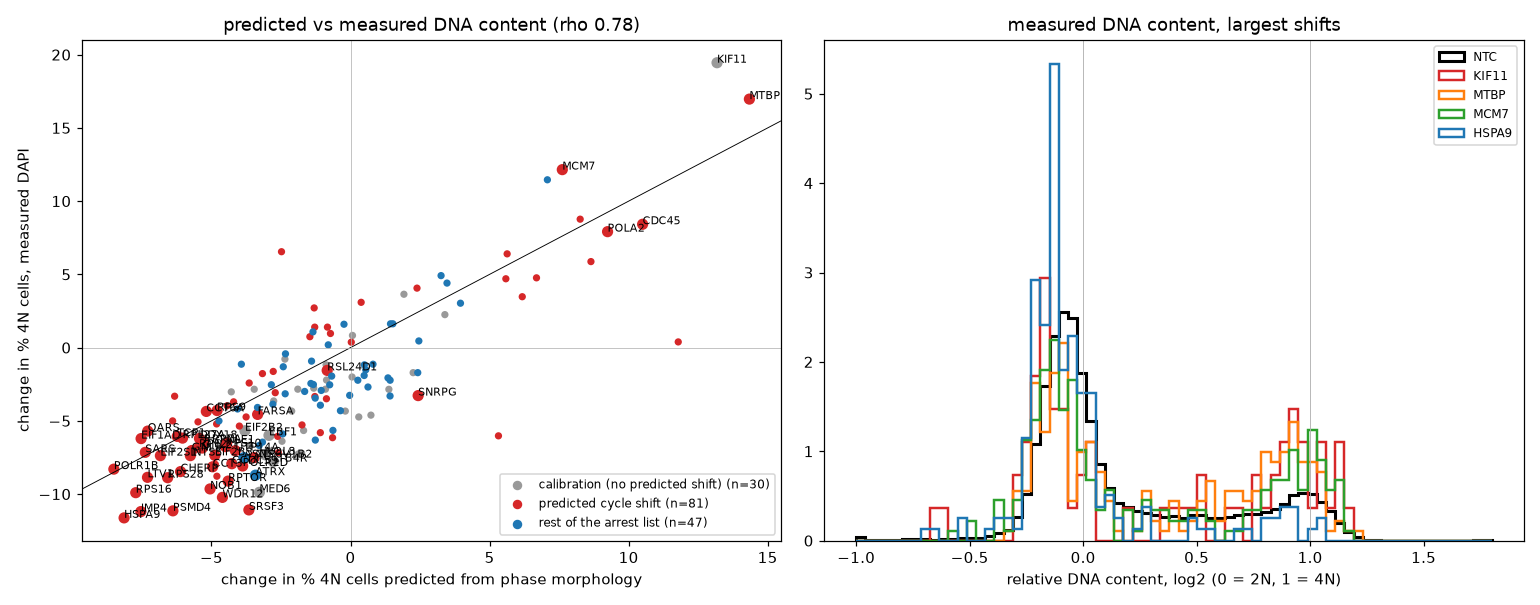

Data behind this chart, as committed beside it:
gene, set, n_measured, measured_d_pct_2N, measured_d_pct_S, measured_d_pct_4N, p_4N, p_2N, predicted_d_pct_4N, predicted_cycle_TV, q_cycle_pred, measured_pRb_shift_log2, expected_arrest_phase, q_4N, q_2N, measured_significant
AARS, cycle_shift, 212, 5.813, -1.079, -4.734, 0.1729, 0.1719, -3.754, 0.1241, 0.0192, -0.2224, , 0.3458, 0.2792, False
ADSS, calibration, 199, -3.327, 1.076, 2.252, 0.5392, 0.4698, 3.393, 0.0926, 0.4737, -0.0058, , 0.6656, 0.5623, False
AP3M1, calibration, 205, 9.365, -2.692, -6.673, 0.045, 0.0325, -3.631, 0.0764, 0.325, -0.1902, , 0.1579, 0.0802, False
APC, arrest_list, 196, 6.872, -4.352, -2.52, 0.4943, 0.1024, -1.335, 0.0702, 0.6419, -0.0201, G1 Phase, 0.6349, 0.1897, False
ARPP19, arrest_list, 220, 1.25, -1.439, 0.1891, 1.0, 0.7601, -0.8001, 0.0663, 0.7101, -0.1511, G2/M Phase, 1.0, 0.8007, False
ASNS, arrest_list, 211, 11.38, -3.876, -7.508, 0.022, 0.009, -3.83, 0.0741, 0.4841, -0.1468, G2/M Phase, 0.1009, 0.0338, True
ATP6V1B2, cycle_shift, 211, 10.91, -3.402, -7.508, 0.022, 0.0125, -3.465, 0.1508, 0.0114, -0.175, , 0.1009, 0.0419, True
ATRX, arrest_list, 216, 12.29, -3.577, -8.708, 0.0065, 0.003, -3.418, 0.0771, 0.5347, -0.1409, G2/M Phase, 0.0604, 0.0163, True
AURKB, cycle_shift, 199, -2.825, -1.939, 4.764, 0.1729, 0.5427, 6.687, 0.1488, 0.0273, -0.4398, G2/M Phase, 0.3458, 0.6317, False
B4GALT5, calibration, 210, 6.532, -4.318, -2.213, 0.5392, 0.1284, -0.8625, 0.0541, 0.6781, -0.1886, , 0.6656, 0.2255, False
BRCA1, arrest_list, 224, -0.0162, -1.61, 1.626, 0.6207, 1.0, 1.438, 0.0819, 0.4736, -0.2482, G2/M Phase, 0.7319, 1.0, False
BUB1B, arrest_list, 186, 0.2335, -1.307, 1.074, 0.7841, 0.961, -1.351, 0.119, 0.1646, -0.4422, G2/M Phase, 0.8371, 0.986, False
CCDC174, cycle_shift, 206, 9.953, -6.616, -3.337, 0.3398, 0.029, -1.283, 0.1028, 0.0352, -0.1744, , 0.5213, 0.079, False
CCDC59, cycle_shift, 210, 13.2, -5.27, -7.928, 0.0125, 0.0005, -4.268, 0.123, 0.0192, -0.3745, , 0.079, 0.0034, True
CCNB1, arrest_list, 202, 0.143, -4.549, 4.406, 0.1899, 1.0, 3.469, 0.1009, 0.3576, -0.1822, G1 Phase, 0.3572, 1.0, False
CCND3, arrest_list, 207, 7.636, -5.188, -2.448, 0.4943, 0.0765, -1.424, 0.0374, 0.9544, -0.2598, G1 Phase, 0.6349, 0.1549, False
CCNF, arrest_list, 214, 4.173, -1.639, -2.534, 0.4353, 0.3113, -2.847, 0.0761, 0.4679, -0.1474, G1 Phase, 0.5731, 0.4169, False
CCNG1, arrest_list, 217, 10.53, -4.072, -6.453, 0.0535, 0.017, -3.165, 0.0814, 0.2543, -0.2291, G1 Phase, 0.1837, 0.0516, False
CCNH, arrest_list, 213, 10.62, -6.759, -3.863, 0.2414, 0.016, -2.792, 0.0793, 0.6569, -0.4382, G1 Phase, 0.4334, 0.0505, False
CCT3, cycle_shift, 205, 14.24, -6.107, -8.137, 0.0125, 0.0005, -4.958, 0.133, 0.0317, -0.4792, , 0.079, 0.0034, True
CCT6A, cycle_shift, 200, 11.34, -6.985, -4.356, 0.2239, 0.01, -5.184, 0.1569, 0.0114, -0.4745, , 0.4066, 0.0359, True
CCT7, cycle_shift, 208, 4.86, -1.369, -3.491, 0.3063, 0.2449, -0.8658, 0.1223, 0.0352, -0.3857, , 0.4889, 0.3455, False
CDC27, arrest_list, 220, 2.614, 0.8336, -3.447, 0.3058, 0.5477, -1.27, 0.0793, 0.7622, -0.1903, G2/M Phase, 0.4889, 0.6317, False
CDC45, cycle_shift, 216, -18.27, 9.849, 8.421, 0.0075, 0.0005, 10.5, 0.2926, 0.0114, -0.413, G2/M Phase, 0.0623, 0.0034, True
CDK7, arrest_list, 207, 10.05, -3.738, -6.313, 0.0695, 0.029, -1.265, 0.08, 0.4974, -0.4387, G1 Phase, 0.2111, 0.079, False
CENPA, arrest_list, 216, 8.119, -4.966, -3.153, 0.3713, 0.0485, -2.349, 0.0637, 0.8185, -0.1697, G2/M Phase, 0.5385, 0.1064, False
CENPC, arrest_list, 217, 4.074, -3.151, -0.9232, 0.8166, 0.3438, -1.401, 0.0599, 0.7735, -0.3511, G2/M Phase, 0.8601, 0.449, False
CENPH, arrest_list, 206, 7.04, -2.732, -4.308, 0.2239, 0.1024, -0.3621, 0.0683, 0.596, -0.2289, G2/M Phase, 0.4066, 0.1897, False
CENPW, arrest_list, 212, 2.511, -0.6073, -1.903, 0.6052, 0.5787, 0.4906, 0.0668, 0.8805, -0.266, G2/M Phase, 0.7319, 0.6531, False
CEP55, arrest_list, 214, 2.304, -0.237, -2.067, 0.5262, 0.6247, 1.347, 0.051, 0.8296, -0.1455, G2/M Phase, 0.6599, 0.6902, False
CEP85, arrest_list, 206, 3.156, -2.732, -0.4243, 0.8996, 0.5157, -2.339, 0.0692, 0.6569, -0.1564, G2/M Phase, 0.917, 0.6081, False
CFL1, arrest_list, 220, 3.068, -0.5301, -2.538, 0.4353, 0.4758, -0.7485, 0.0704, 0.5596, -0.1379, G2/M Phase, 0.5731, 0.5652, False
CHERP, cycle_shift, 202, 15.98, -7.519, -8.465, 0.008, 0.0005, -6.112, 0.188, 0.0114, -0.4658, , 0.0632, 0.0034, True
CHMP1A, arrest_list, 213, 4.989, 1.691, -6.68, 0.0385, 0.2504, -3.282, 0.0754, 0.4736, -0.2403, G2/M Phase, 0.1448, 0.3491, False
CHMP2A, arrest_list, 201, 4.47, -0.5369, -3.933, 0.2559, 0.2919, -1.083, 0.0589, 0.8773, -0.226, G2/M Phase, 0.4443, 0.3941, False
CHMP4B, arrest_list, 203, 5.218, -1.132, -4.085, 0.2559, 0.2139, -3.344, 0.0656, 0.5347, -0.1534, G2/M Phase, 0.4443, 0.3158, False
CHMP4C, arrest_list, 209, 4.025, -2.851, -1.175, 0.7526, 0.3628, 0.4985, 0.0643, 0.5634, -0.0768, G2/M Phase, 0.8201, 0.4636, False
CHMP5, arrest_list, 214, 3.238, -2.106, -1.132, 0.7676, 0.4403, -3.924, 0.0708, 0.553, -0.3082, G2/M Phase, 0.8251, 0.5377, False
CHMP6, calibration, 213, 6.397, -2.064, -4.333, 0.1874, 0.1349, -2.115, 0.0544, 0.916, -0.2411, G2/M Phase, 0.3572, 0.2292, False
CHMP7, arrest_list, 222, 3.764, -1.075, -2.69, 0.4353, 0.3803, 0.6279, 0.0413, 0.837, -0.1057, G2/M Phase, 0.5731, 0.4769, False
CHTF8, calibration, 217, 2.691, 1.919, -4.61, 0.1874, 0.5477, 0.7343, 0.0284, 0.9857, -0.1653, G2/M Phase, 0.3572, 0.6317, False
CIT, arrest_list, 197, 7.498, -1.848, -5.651, 0.0945, 0.0765, -0.6324, 0.0768, 0.5366, -0.0746, G2/M Phase, 0.2369, 0.1549, False
CLASP1, arrest_list, 212, 1.567, -2.022, 0.455, 0.8996, 0.7426, 2.457, 0.0657, 0.534, -0.1089, G2/M Phase, 0.917, 0.7875, False
COX14, cycle_shift, 197, 9.529, -2.355, -7.174, 0.033, 0.0325, -2.596, 0.1266, 0.0352, -0.1701, , 0.1371, 0.0802, False
CPSF3, arrest_list, 214, 6.509, -5.377, -1.132, 0.7676, 0.1349, 0.8083, 0.0685, 0.7622, -0.1945, G1 Phase, 0.8251, 0.2292, False
CUL1, calibration, 204, 2.4, -0.6905, -1.709, 0.6602, 0.5787, 2.252, 0.0783, 0.5177, -0.0492, G1 Phase, 0.7726, 0.6531, False
CUL2, arrest_list, 224, -1.802, 0.1761, 1.626, 0.6207, 0.6892, 1.523, 0.0477, 0.8158, -0.1149, G1 Phase, 0.7319, 0.7407, False
DDRGK1, arrest_list, 205, 5.463, -4.155, -1.308, 0.7526, 0.1894, -2.418, 0.0749, 0.2697, -0.1591, G1 Phase, 0.8201, 0.299, False
DDX18, cycle_shift, 190, 13.5, -7.3, -6.199, 0.0695, 0.0005, -5.431, 0.1441, 0.046, -0.4628, , 0.2111, 0.0034, True
DDX52, cycle_shift, 208, 9.668, -0.8885, -8.779, 0.006, 0.031, -4.804, 0.1353, 0.0114, -0.4155, , 0.0592, 0.079, False
DLG4, calibration, 224, 6.234, -3.395, -2.838, 0.4353, 0.1479, -1.895, 0.052, 0.7116, -0.2163, , 0.5731, 0.2486, False
DPH2, calibration, 212, 4.869, -2.022, -2.847, 0.4283, 0.2449, 1.379, 0.0648, 0.548, -0.0964, , 0.5731, 0.3455, False
EBF1, calibration, 202, 12.02, -6.034, -5.99, 0.0855, 0.008, -2.932, 0.0913, 0.1277, -0.1278, , 0.2289, 0.0332, True
EFR3A, calibration, 212, 7.228, -2.494, -4.734, 0.1729, 0.0935, 0.2969, 0.0605, 0.7101, -0.276, , 0.3458, 0.1823, False
EIF1AD, cycle_shift, 213, 13.44, -7.229, -6.211, 0.064, 0.001, -7.53, 0.1411, 0.0114, -0.4812, , 0.2063, 0.0058, True
EIF2AK3, calibration, 216, 9.971, -3.577, -6.393, 0.064, 0.0225, -2.464, 0.0713, 0.5398, -0.1503, , 0.2063, 0.067, False
EIF2B2, calibration, 212, 11, -5.324, -5.677, 0.0945, 0.0125, -3.796, 0.0762, 0.3297, -0.2947, , 0.2369, 0.0419, True
EIF2B3, cycle_shift, 200, 10.84, -3.485, -7.356, 0.033, 0.013, -4.878, 0.1419, 0.0494, -0.4238, , 0.1371, 0.0419, True
EIF2S1, cycle_shift, 217, 14.67, -7.298, -7.375, 0.016, 0.0005, -6.836, 0.1865, 0.0114, -0.4742, , 0.0871, 0.0034, True
EIF4G1, arrest_list, 216, 8.119, -3.114, -5.005, 0.1434, 0.0485, -4.73, 0.0791, 0.1999, -0.3414, G1 Phase, 0.3284, 0.1064, False
... 98 more rows
